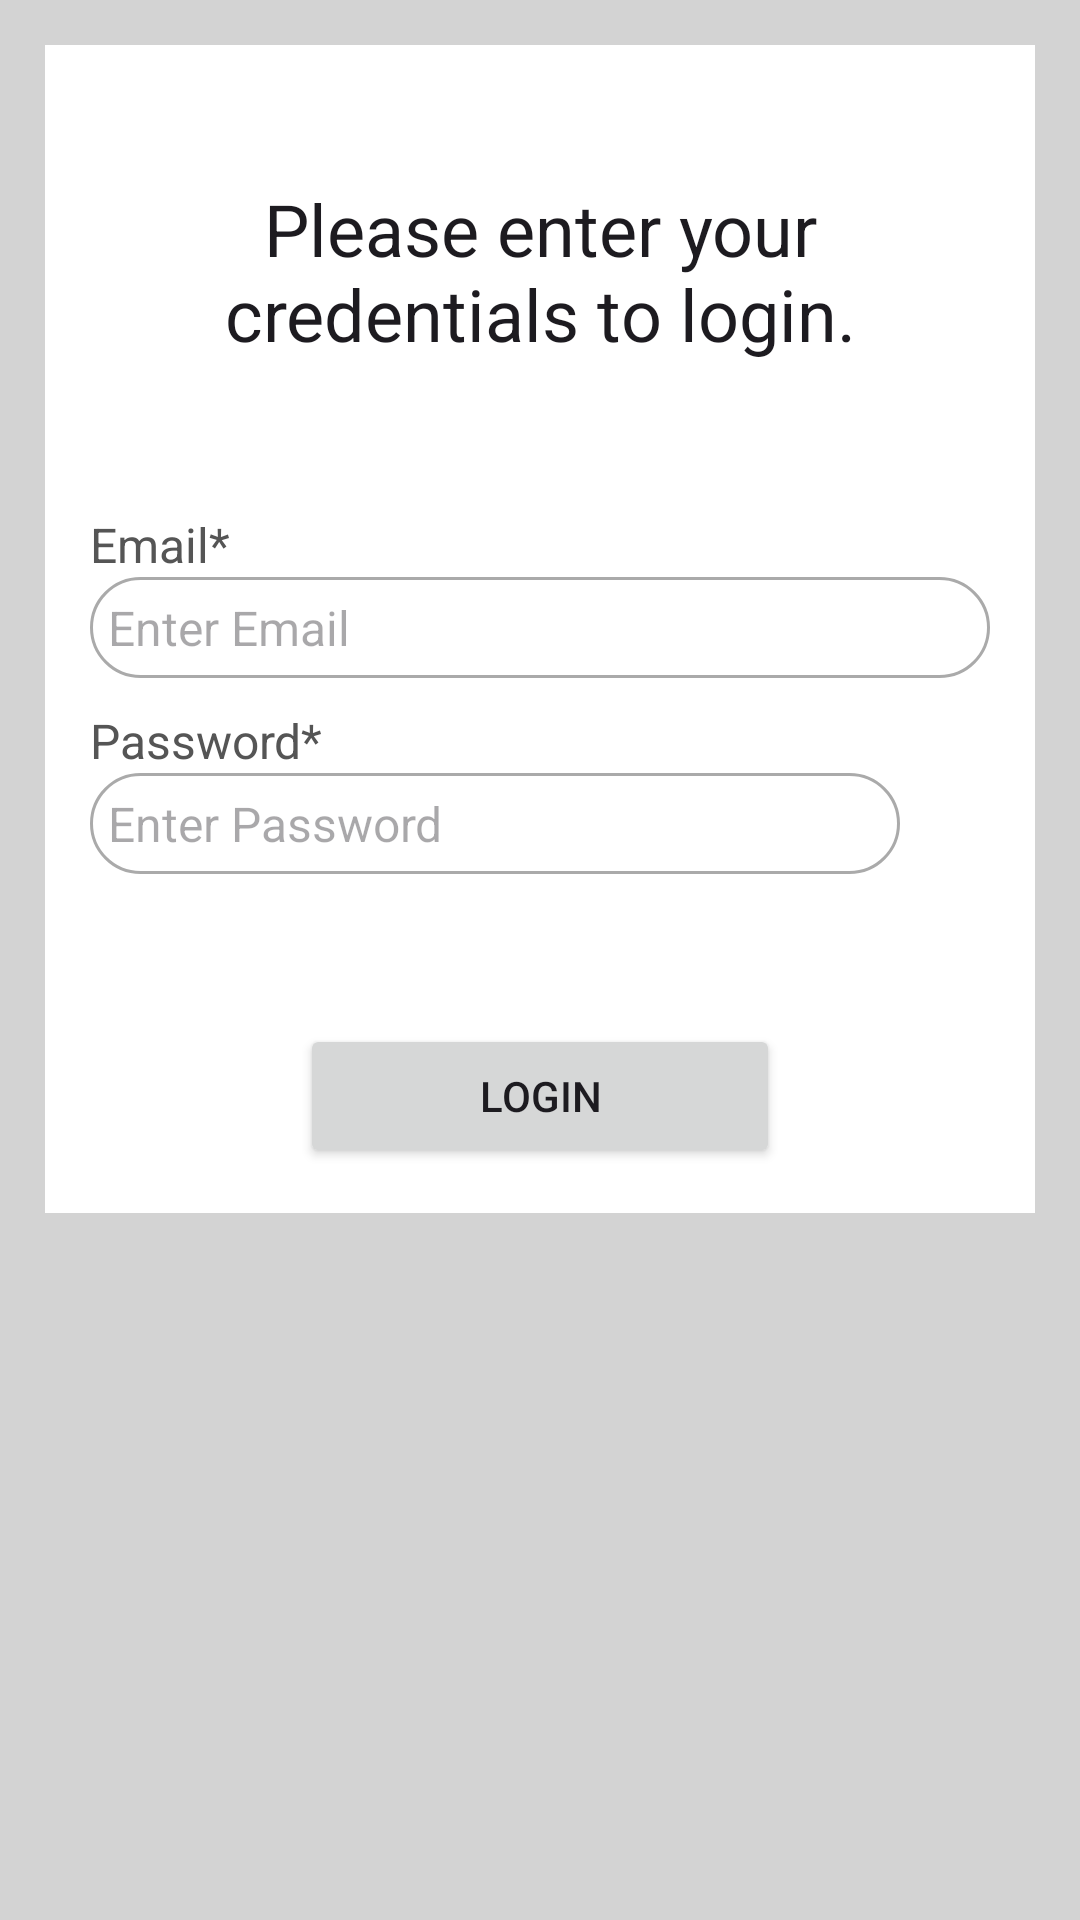

Android layout source for this screen:
<!-- AndroidManifest.xml: application theme Theme.MyBookingCareApp -->
<!-- res/layout/activity_login.xml -->
<?xml version="1.0" encoding="utf-8"?>
<ScrollView xmlns:android="http://schemas.android.com/apk/res/android"
    xmlns:app="http://schemas.android.com/apk/res-auto"
    xmlns:tools="http://schemas.android.com/tools"
    android:layout_width="match_parent"
    android:layout_height="match_parent"
    android:background="@color/light_gray"
    tools:context=".LoginActivity">
    <RelativeLayout
        android:layout_width="match_parent"
        android:layout_height="wrap_content"
        android:padding="15dp"
        android:layout_margin="15dp"
        android:background="@color/white">
        <TextView
            android:layout_width="match_parent"
            android:layout_height="wrap_content"
            android:id="@+id/textView_login_head"
            android:layout_marginTop="30dp"
            android:text="Please enter your credentials to login."
            android:textAlignment="center"
            android:textAppearance="@style/TextAppearance.AppCompat.Headline"/>
        <TextView
            android:layout_width="match_parent"
            android:layout_height="wrap_content"
            android:id="@+id/textView_login_email"
            android:layout_marginTop="50dp"
            android:layout_below="@id/textView_login_head"
            android:text="Email*"
            android:textColor="#555555"
            android:textSize="16sp"/>
        <EditText
            android:layout_width="match_parent"
            android:layout_height="wrap_content"
            android:id="@+id/editText_login_email"
            android:layout_below="@id/textView_login_email"
            android:hint="Enter Email"
            android:inputType="textEmailAddress"
            android:padding="6dp"
            android:textSize="16sp"
            android:background="@drawable/border"/>
        <TextView
            android:layout_width="match_parent"
            android:layout_height="wrap_content"
            android:id="@+id/textView_login_pwd"
            android:layout_marginTop="10dp"
            android:layout_below="@id/editText_login_email"
            android:text="Password*"
            android:textColor="#555555"
            android:textSize="16sp"/>
        <ImageView
            android:layout_width="30dp"
            android:layout_height="32dp"
            android:id="@+id/imageView_show_hide_pwd"
            android:layout_below="@+id/textView_login_pwd"
            android:layout_marginLeft="320dp" />
        <EditText
            android:layout_width="match_parent"
            android:layout_height="wrap_content"
            android:id="@+id/editText_login_pwd"
            android:layout_below="@id/textView_login_pwd"
            android:hint="Enter Password"
            android:inputType="textPassword"
            android:layout_marginEnd="30dp"
            android:padding="6dp"
            android:textSize="16sp"
            android:background="@drawable/border"/>
        <Button
            android:layout_width="match_parent"
            android:layout_height="wrap_content"
            android:text="Login"
            android:id="@+id/button_login"
            android:layout_below="@+id/editText_login_pwd"
            android:layout_marginTop="50dp"
            android:layout_marginRight="70dp"
            android:layout_marginLeft="70dp"/>
        <ProgressBar
            android:layout_width="wrap_content"
            android:layout_height="wrap_content"
            style="?android:attr/progressBarStyleLarge"
            android:layout_centerVertical="true"
            android:layout_centerHorizontal="true"
            android:elevation="10dp"
            android:visibility="gone"
            android:id="@+id/progressBar"
            />

    </RelativeLayout>
</ScrollView>
<!-- resources referenced by this layout -->
<resources>
  <color name="light_gray">#D3D3D3</color>
  <color name="white">#FFFFFFFF</color>
  <!-- drawable border (drawable) -->
  <?xml version="1.0" encoding="utf-8"?>
  <shape xmlns:android="http://schemas.android.com/apk/res/android">
      <solid android:color="#FFFFFF"/>
      <stroke android:width="1dp" android:color="#AAAAAA"/>
      <corners android:radius="50dp"/>
  </shape>
  <style name="Theme.MyBookingCareApp" parent="Base.Theme.MyBookingCareApp" />
  <style name="Base.Theme.MyBookingCareApp" parent="Theme.Material3.DayNight.NoActionBar">
          
          
      </style>
</resources>
